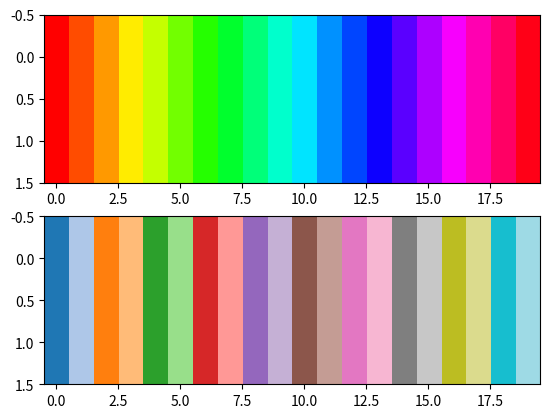

Write the Python code that produced this figure.
# -*- coding: utf-8 -*-
"""
Created on Mon May 25 16:39:01 2020

[redacted]
"""
import numpy as np
import matplotlib.pyplot as plt
from collections import OrderedDict
cmaps = OrderedDict()

cmaps['PickedColors'] = ['hsv','tab20']
nrows = max(len(cmap_list) for cmap_category, cmap_list in cmaps.items())
gradient = np.linspace(0, 1, 20)
gradient = np.vstack((gradient, gradient))

def plot_color_gradients(cmap_category, cmap_list, nrows):
    fig, axes = plt.subplots(nrows=nrows)
    for ax, name in zip(axes, cmap_list):
        ax.imshow(gradient, aspect='auto', cmap=plt.get_cmap(name))




for cmap_category, cmap_list in cmaps.items():
    print(cmap_category, cmap_list)
    plot_color_gradients(cmap_category, cmap_list, nrows)

plt.show()